Photos from the image-classification dataset "data" in the GitHub repository gokul028h/sugarcane_disease. Its 6 classes are: bacterial blights, healthy, mosaic, red rot, rust, yellow.

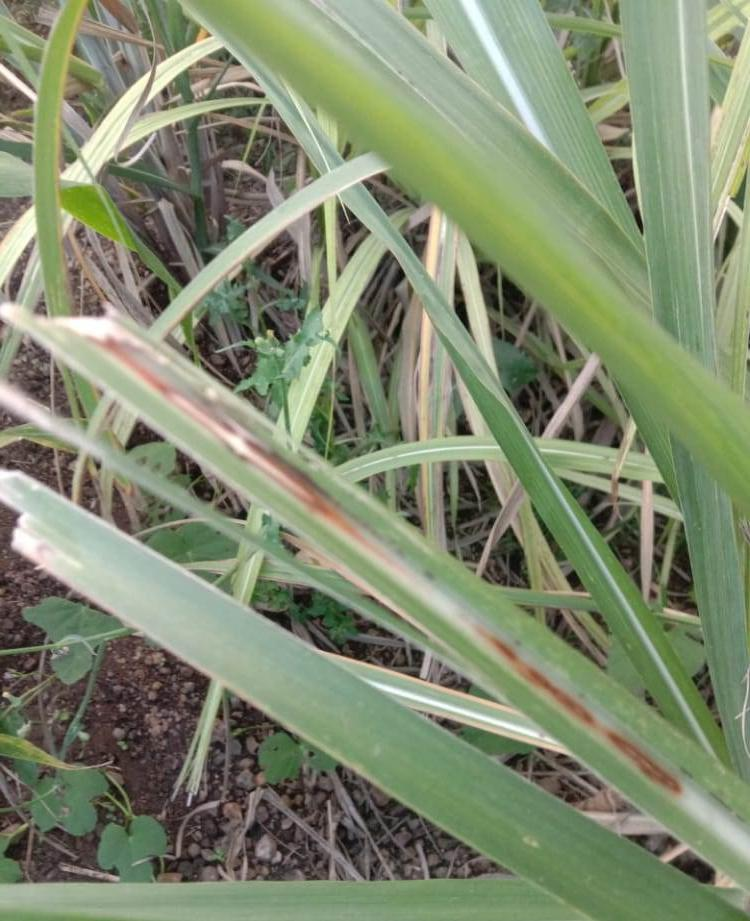
Label: red rot

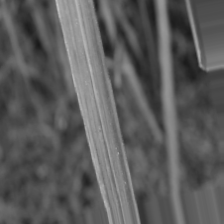
Label: bacterial blights

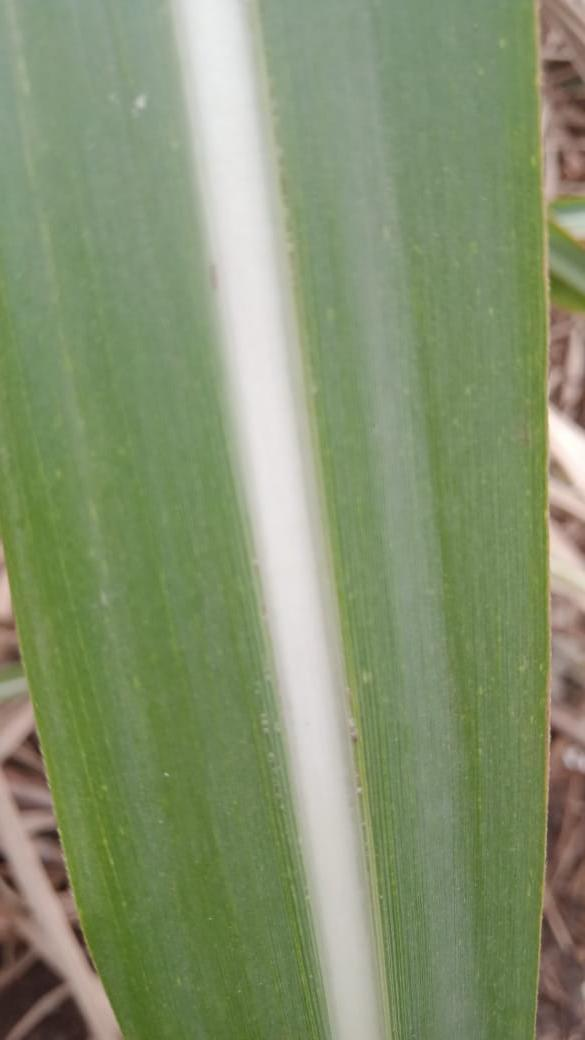
Label: healthy

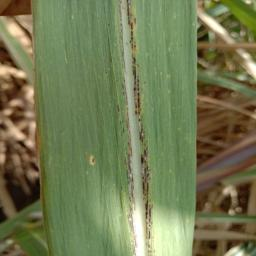
Label: rust

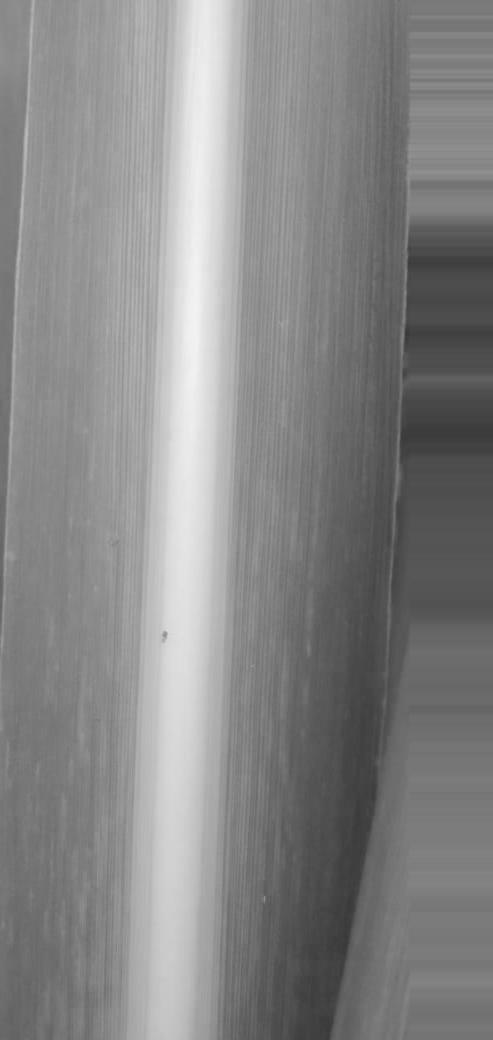
Label: mosaic

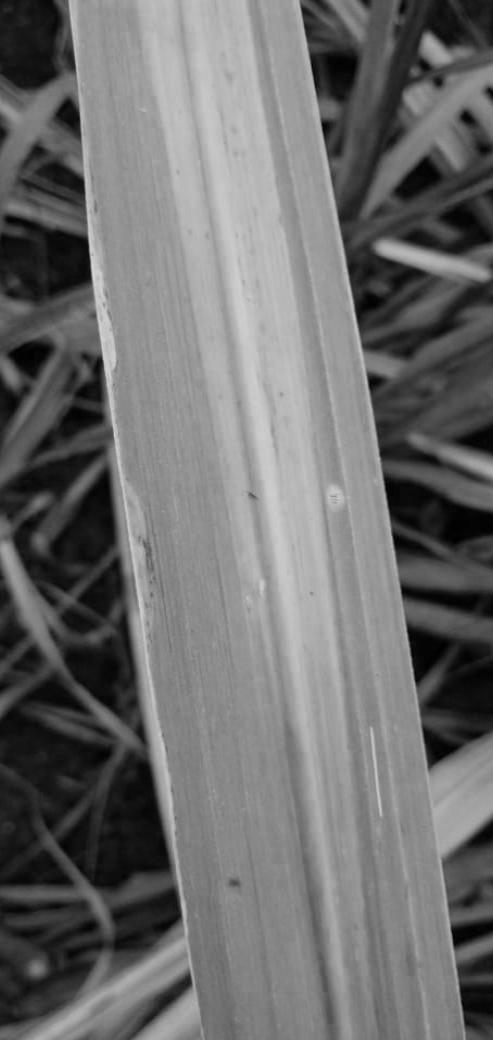
Label: yellow
